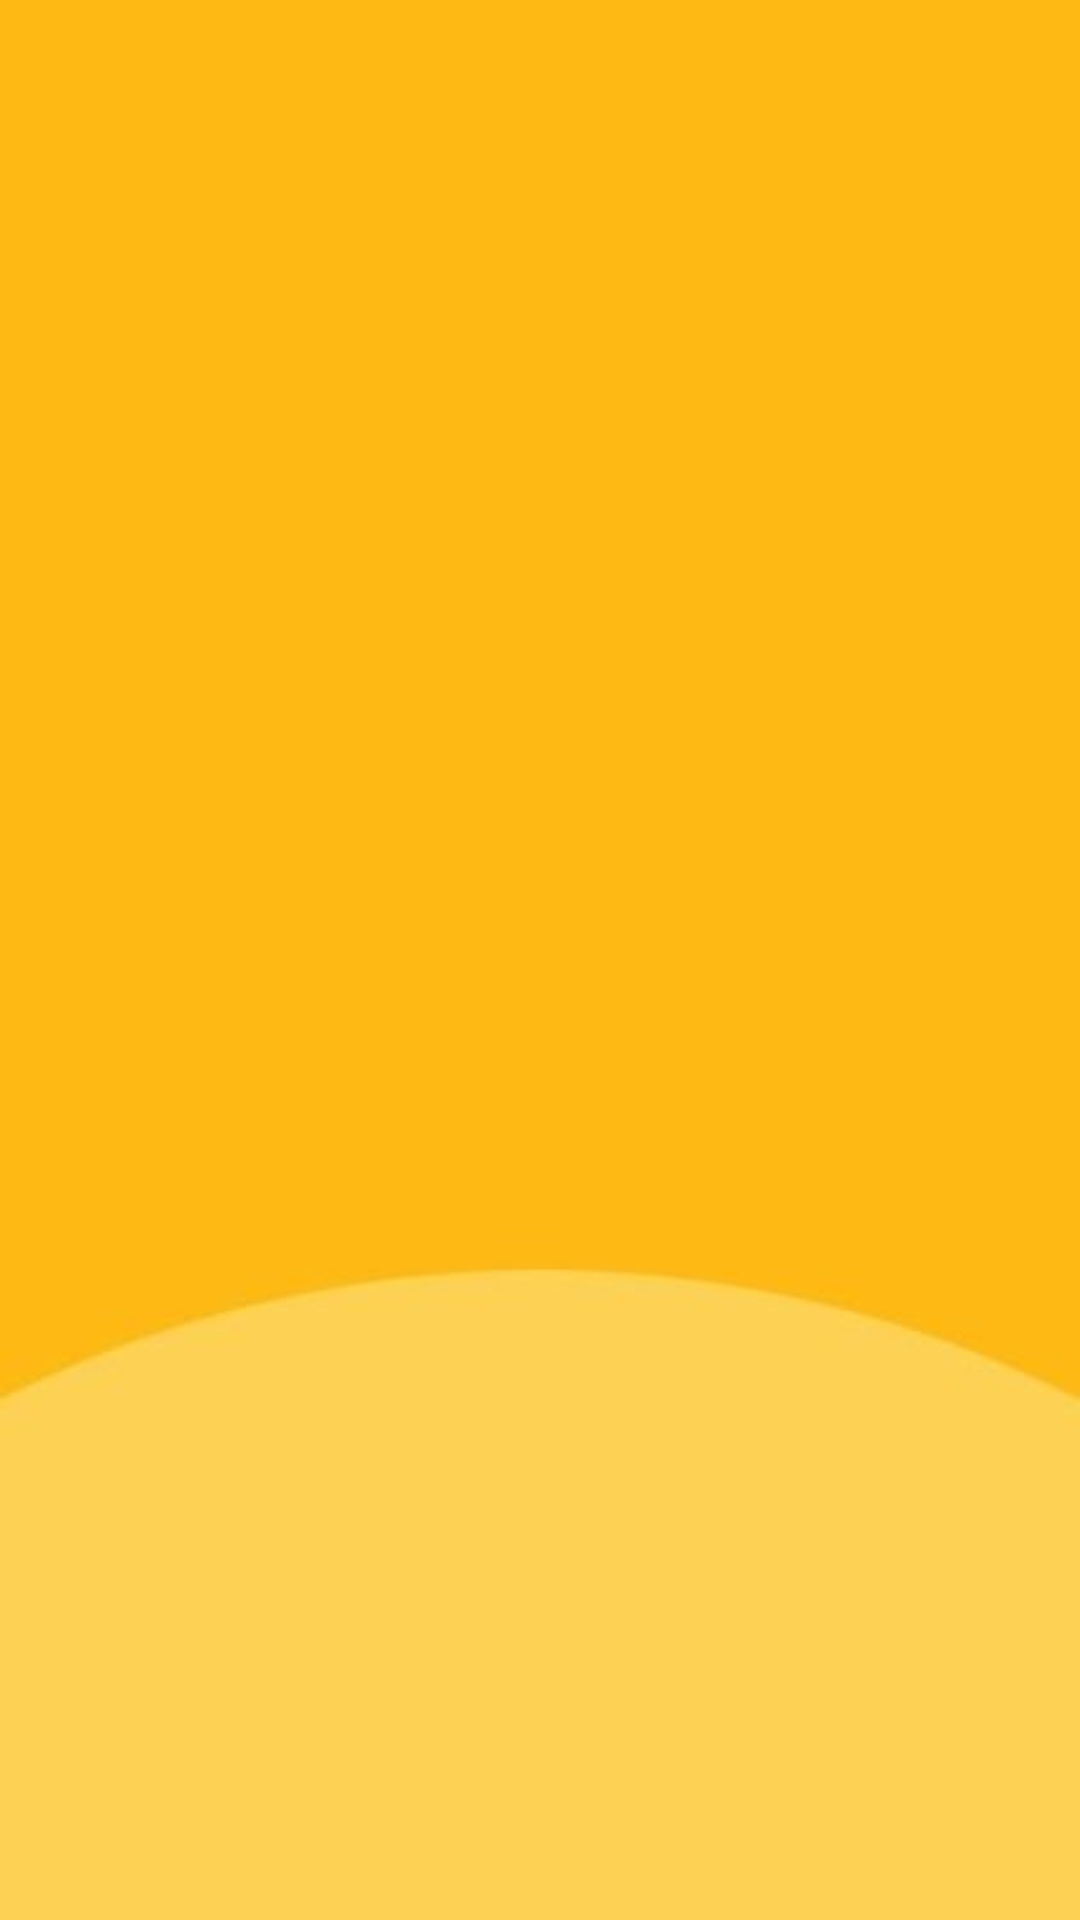

Here is an Android app screen rendered from its layout file. Give the layout XML and the strings, colors and styles it references.
<!-- AndroidManifest.xml: application theme Theme.Shuffle -->
<!-- res/layout/activity_player.xml -->
<?xml version="1.0" encoding="utf-8"?>
<LinearLayout xmlns:android="http://schemas.android.com/apk/res/android"
    xmlns:app="http://schemas.android.com/apk/res-auto"
    xmlns:tools="http://schemas.android.com/tools"
    android:layout_width="match_parent"
    android:layout_height="match_parent"
    tools:context=".PlayerActivity"
    android:orientation="vertical"
    android:background="@drawable/p3"
    android:weightSum="10">

</LinearLayout>
<!-- resources referenced by this layout -->
<resources>
  <!-- drawable p3: jpg bitmap (drawable-v24, 6790 bytes) -->
  <style name="Theme.Shuffle" parent="Theme.MaterialComponents.DayNight.DarkActionBar">
          
          <item name="colorPrimary">@color/purple_500</item>
          <item name="colorPrimaryVariant">@color/purple_300</item>
          <item name="colorOnPrimary">@color/white</item>
          
          <item name="colorSecondary">@color/teal_200</item>
          <item name="colorSecondaryVariant">@color/teal_700</item>
          <item name="colorOnSecondary">@color/black</item>
          
          <item name="android:statusBarColor" tools:targetApi="l">?attr/colorPrimaryVariant</item>
          <item name="android:navigationBarColor">?attr/colorPrimaryVariant</item>
          
      </style>
  <color name="purple_500">#1F35CA</color>
  <color name="purple_300">#142285</color>
  <color name="white">#FFFFFFFF</color>
  <color name="teal_200">#FF03DAC5</color>
  <color name="teal_700">#FF018786</color>
  <color name="black">#FF000000</color>
</resources>
